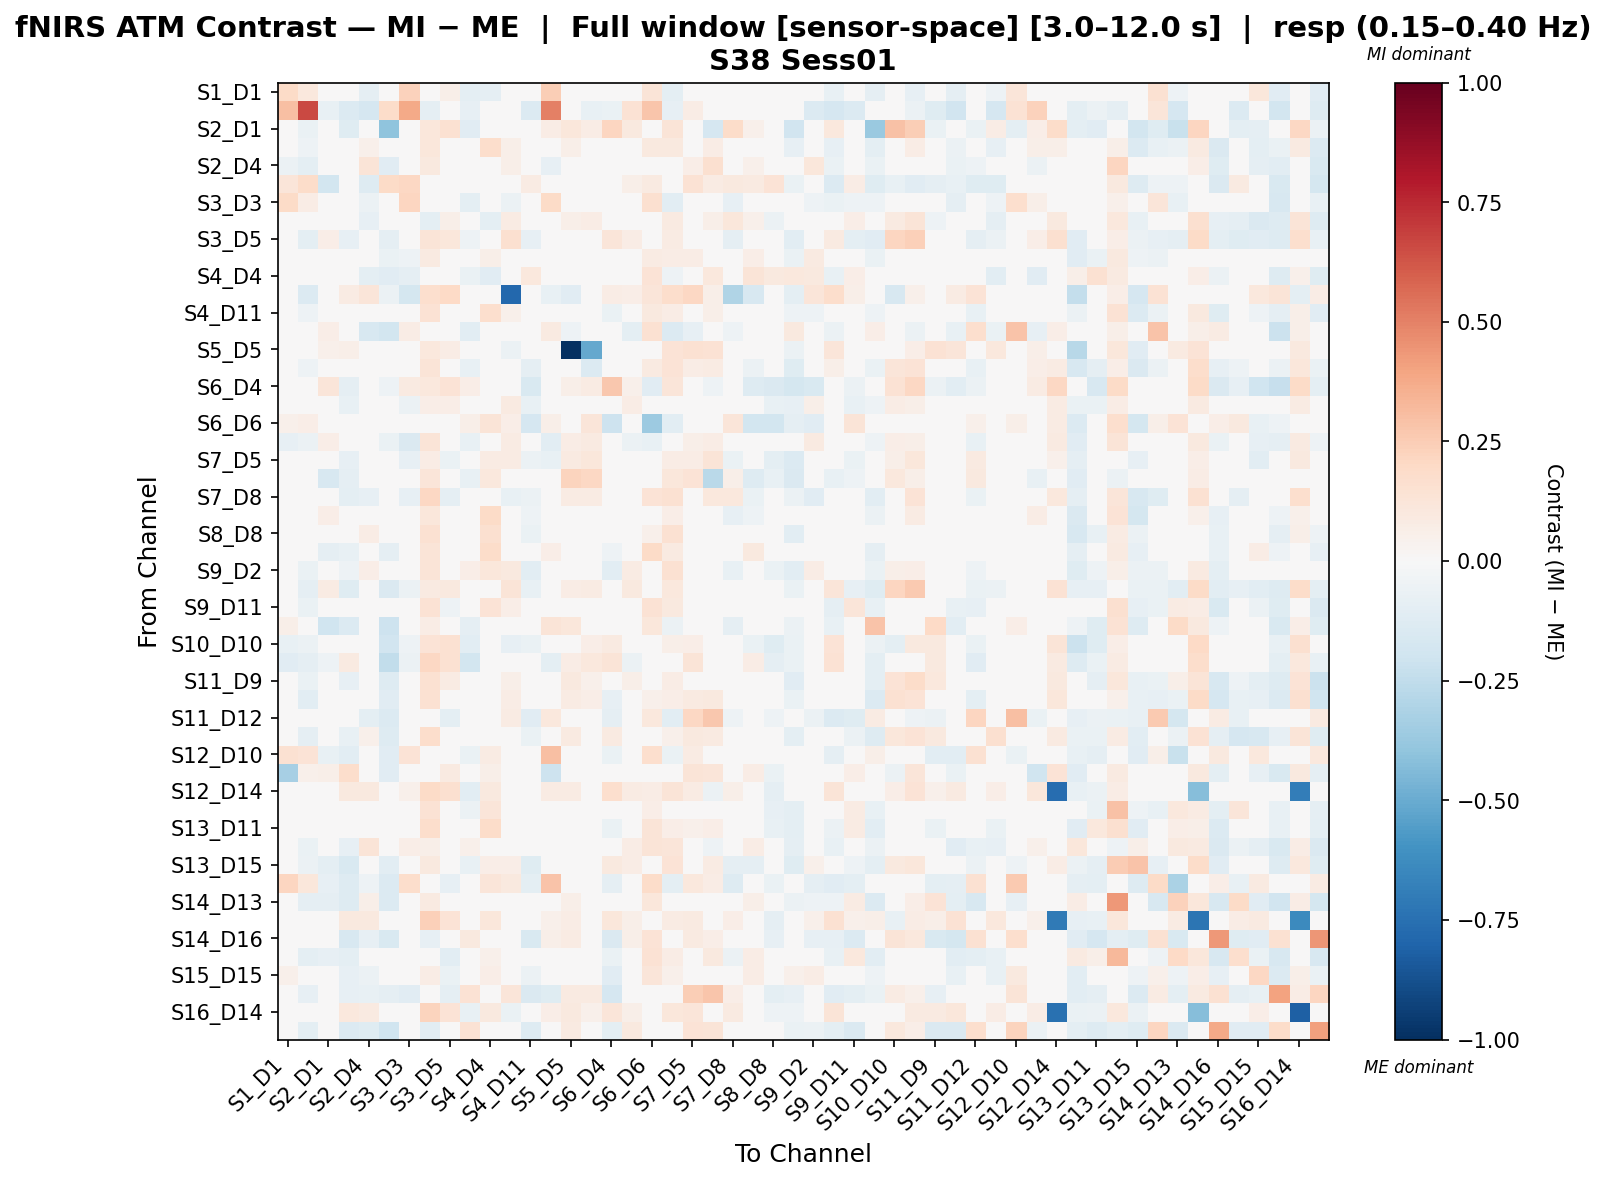

Source data for this figure (header and first rows):
, S1_D1 hbo, S1_D3 hbo, S2_D1 hbo, S2_D2 hbo, S2_D4 hbo, S3_D1 hbo, S3_D3 hbo, S3_D4 hbo, S3_D5 hbo, S4_D2 hbo, S4_D4 hbo, S4_D6 hbo, S4_D11 hbo, S5_D3 hbo, S5_D5 hbo, S5_D7 hbo, S6_D4 hbo, S6_D5 hbo, S6_D6 hbo, S6_D8 hbo, S7_D5 hbo, S7_D7 hbo, S7_D8 hbo
S1_D1 hbo, 0.1882, 0.1076, 0.0, -0.03015, -0.09046, 0.03651, 0.2307, 0.0, 0.05722, -0.1005, -0.09025, 0.0, -0.04021, 0.2486, 0.0, -0.01005, 0.0, 0.0433, 0.132, -0.1005, 0.0116, 0.0, -0.04021
S1_D3 hbo, 0.3034, 0.6628, -0.07625, -0.1357, -0.1707, 0.1817, 0.38, -0.08896, -0.005962, -0.08176, -0.0213, -0.04981, -0.1357, 0.5004, 0.0, -0.07419, -0.06354, 0.1421, 0.2745, -0.08176, 0.07107, 0.0, -0.04672
S2_D1 hbo, 0.0, -0.06701, 0.002266, -0.1243, 0.003939, -0.3998, 0.04633, 0.1125, 0.1541, -0.1144, -0.03355, -0.01688, -0.002402, 0.07412, 0.1128, 0.07741, 0.2171, 0.09715, 0.0278, 0.1268, -0.01624, -0.1696, 0.1828
S2_D2 hbo, -0.006212, -0.05042, -0.01253, 0.02842, 0.05029, -0.04655, -0.01297, 0.1151, -0.01572, 0.0156, 0.1728, 0.06215, 0.02696, 0.01818, 0.05701, 0.02811, -0.01851, 0.02703, 0.09776, 0.09473, 0.02977, 0.07289, -0.022
S2_D4 hbo, -0.05836, -0.1004, 0.004769, 0.03127, 0.1282, -0.1095, -0.01952, 0.09465, 0.03441, -0.02765, 0.02256, 0.05504, 0.02635, -0.08345, 0.003605, -0.01844, 0.02865, 0.008673, 0.02021, 0.01864, 0.06545, 0.159, -0.03885
S3_D1 hbo, 0.1244, 0.1861, -0.1833, 0.01996, -0.1297, 0.192, 0.2108, 0.04428, 0.03978, 0.02784, -0.001506, -0.04103, 0.08047, 0.02174, 0.03145, 0.01777, -0.02326, 0.05764, 0.09006, 0.04143, 0.1424, 0.08521, 0.0969
S3_D3 hbo, 0.1933, 0.07251, 0.03769, -0.03367, -0.0617, -0.01157, 0.2147, 0.04651, -0.004629, -0.0966, 0.03225, -0.06193, -0.04266, 0.1907, -0.03655, -0.01798, 0.04651, -0.04103, 0.161, -0.1092, -0.04778, 0.0, -0.08363
S3_D4 hbo, 0.0, -0.03909, -0.001119, -0.04956, -0.07871, -0.03151, -0.004802, -0.101, 0.06116, 0.04376, -0.09692, 0.08455, 0.01077, -0.04744, 0.05603, 0.07052, -0.02649, 0.01204, -0.02583, 0.08944, 0.03368, 0.05536, 0.1125
S3_D5 hbo, -0.03621, -0.09446, 0.06902, -0.08483, 0.01371, -0.08687, -0.01556, 0.1277, 0.1132, -0.05386, 0.0248, 0.1608, -0.07862, -0.00627, 0.04243, 0.01254, 0.1243, 0.07117, -0.02134, 0.08241, -0.01005, 0.001293, -0.08788
S4_D2 hbo, -0.04206, -0.04206, -0.03554, -0.01933, 0.003817, -0.06652, -0.05207, 0.09092, -0.01074, -0.04094, 0.05659, 0.02322, -0.0163, -0.0242, 0.03211, 0.02547, 0.02756, 0.01624, 0.08482, 0.0776, 0.07317, 0.04883, 0.006199
S4_D4 hbo, -0.02782, -0.03777, -0.01209, 0.04057, -0.09664, -0.1155, -0.08619, -0.02192, 0.005696, -0.06373, -0.1141, 0.0001433, 0.1029, -0.03065, -0.0009588, 0.01356, -0.02584, -0.0368, 0.1376, -0.05132, 0.04228, 0.1017, 0.03437
S4_D6 hbo, -0.02513, -0.1382, -0.01368, 0.08314, 0.1249, -0.05833, -0.1776, 0.1675, 0.2016, -0.01243, 0.04949, -0.7881, -0.0259, -0.07706, -0.1162, 0.01079, 0.07371, 0.07026, 0.1249, 0.1768, 0.2035, 0.05857, -0.3006
S4_D11 hbo, -0.01501, -0.05372, 0.0003863, 0.008854, 0.02346, 0.0004717, -0.0178, 0.1444, -0.02807, 0.0208, 0.171, 0.05204, -0.02136, 0.01669, 0.04112, 0.01607, -0.06558, -0.0141, 0.09475, 0.07349, 0.01928, 0.06048, 0.02348
S5_D3 hbo, 0.04182, 0.02668, 0.0645, -0.0243, -0.1573, -0.1852, 0.07465, -0.0243, -0.03379, -0.1078, 0.04105, 0.002888, -0.01192, 0.08778, -0.05203, 0.0, -0.03035, -0.09595, 0.1485, -0.1354, -0.0786, -0.01238, -0.0504
S5_D5 hbo, 0.0, 0.0, 0.05093, 0.05885, 0.04072, 0.01813, -0.04423, 0.1087, 0.07697, -0.02731, 0.04978, -0.05753, -0.01033, -0.04423, -1.0, -0.5136, 0.02713, 0.01009, 0.01807, 0.1381, 0.1518, 0.1439, 0.03613
S5_D7 hbo, 0.0, -0.05423, -0.01516, -0.04065, -0.02068, -0.0226, 0.0, 0.1324, 0.01862, -0.07364, 0.03248, 0.04938, -0.08931, 0.0, 0.04559, -0.1342, 0.03561, -0.002041, 0.08723, 0.1354, 0.07665, 0.07886, 0.02141
S6_D4 hbo, 0.0, -0.02027, 0.1226, -0.09161, 0.0211, -0.05153, 0.08984, 0.1057, 0.1379, 0.06274, -0.02315, 0.0278, -0.1558, 0.001547, 0.05931, 0.07957, 0.2705, 0.05061, -0.1115, 0.1217, -0.03253, -0.0534, 0.01308
S6_D5 hbo, -0.0431, -0.03455, 0.04181, -0.0734, -0.04109, -0.04585, -0.06247, 0.06865, 0.06887, -0.03053, -0.001778, 0.09033, -0.07525, -0.04541, -0.004282, 0.04564, 0.04853, 0.07686, 0.003882, 0.02856, 0.02148, 0.04086, -0.04759
S6_D6 hbo, 0.05169, 0.06892, 0.01515, 0.0115, -0.02627, 0.01007, 0.04477, 0.0305, -0.01258, 0.05803, 0.1282, 0.06684, -0.1676, 0.05992, 0.01597, 0.1209, -0.2032, 0.00697, -0.3599, -0.1036, 0.04391, 0.009407, 0.1249
S6_D8 hbo, -0.08003, -0.06225, 0.06283, 0.03896, -0.01611, -0.06398, -0.1433, 0.1296, 0.04306, -0.07144, -0.03857, 0.08142, -0.01931, -0.1079, 0.07617, 0.08596, 0.03795, -0.05473, -0.0726, 0.01994, 0.05856, 0.07324, 0.04914
S7_D5 hbo, -0.02182, -0.01461, 0.002803, -0.08242, 0.01249, -0.01644, -0.08434, 0.07643, -0.06497, 0.002001, 0.0784, 0.0822, -0.05822, -0.07713, 0.09258, 0.1155, -0.03443, -0.03217, 0.01839, 0.0705, 0.07137, 0.1298, -0.06387
S7_D7 hbo, 0.007539, 0.0, -0.1599, -0.08672, 0.03851, -0.003464, -0.01487, 0.1182, -0.03706, -0.07769, 0.1027, 0.00817, -0.04723, -0.02608, 0.2213, 0.2069, -0.0173, 0.009427, -0.02417, 0.1115, 0.1335, -0.2708, 0.05956
S7_D8 hbo, -0.03197, -0.03197, 0.0005751, -0.09549, -0.08424, 0.02562, -0.08571, 0.2101, -0.08969, -0.02178, 0.04562, -0.07136, -0.05593, -0.03032, 0.07897, 0.08043, 0.01491, -0.03361, 0.14, 0.155, 0.03012, 0.1075, 0.1072
S8_D6 hbo, -0.01874, -0.02811, 0.06653, 0.005167, 0.04216, 0.01105, -0.01866, 0.1113, -0.02711, 0.01195, 0.19, 0.006693, -0.05307, 0.02001, -0.01681, -0.03276, -0.04984, -0.001457, 0.03268, 0.06681, 0.02882, 0.01544, -0.08215
S8_D8 hbo, -0.007539, -0.01508, 0.01293, 0.006094, 0.07543, 0.02124, -0.01242, 0.1523, 0.0199, -0.008888, 0.163, 0.03471, -0.06566, 0.01293, 0.02405, 0.03692, -0.0258, -0.007513, 0.05053, 0.1485, -0.02377, 0.02524, 0.01457
S8_D15 hbo, 0.002263, -0.03841, -0.0892, -0.07492, 0.04939, -0.09173, -0.001167, 0.1319, -0.03005, 0.01785, 0.1847, -0.002122, -0.01616, 0.06951, 0.01998, -0.01818, -0.05296, 0.004108, 0.1877, 0.09097, -0.01832, 0.00253, 0.004575
S9_D2 hbo, -0.02113, -0.06451, 0.008644, -0.05361, 0.06511, -0.02997, -0.02414, 0.1264, 0.0465, 0.06816, 0.1119, 0.0941, -0.1018, 0.01749, 0.002315, 0.02348, -0.1067, 0.08441, 0.02319, 0.1525, 0.02476, 0.02766, -0.07337
S9_D9 hbo, -0.02982, -0.09079, 0.08381, -0.1193, -0.01901, -0.141, -0.05588, 0.08838, 0.1006, 0.00656, -0.03157, 0.1276, -0.07156, -0.0326, 0.0738, 0.08457, 0.009076, 0.09757, -0.01115, 0.1028, -0.006392, -0.02782, 0.008202
S9_D11 hbo, -0.02421, -0.06908, -0.0194, -0.03776, -0.003431, -0.00123, -0.04026, 0.1438, -0.05286, -0.01428, 0.1395, 0.06649, 0.006756, -0.002082, 0.04326, 0.02188, -0.04915, -0.04015, 0.1447, 0.09976, -0.001782, 0.04992, -0.003766
S10_D9 hbo, 0.0547, 0.03329, -0.198, -0.1373, 0.03534, -0.2032, 0.03185, 0.07596, -0.02084, -0.08677, 0.01193, 0.001892, -0.04994, 0.1276, 0.1127, 0.03854, -0.02125, -0.02155, 0.1151, -0.0559, 0.03171, 0.02212, -0.08997
S10_D10 hbo, -0.07496, -0.05622, 0.03683, 0.02624, -0.007044, -0.1892, -0.05068, 0.1383, 0.1543, -0.1072, -0.04252, -0.08212, -0.06406, -0.03356, 0.0232, 0.06718, 0.09348, -0.01875, -0.000326, 0.05601, 0.06444, 0.0207, -0.04146
S10_D12 hbo, -0.1106, -0.09214, -0.053, 0.0911, -0.01063, -0.2452, -0.05581, 0.2043, 0.1557, -0.1858, -0.04453, -0.03212, -0.0498, -0.09808, 0.07208, 0.107, 0.1324, -0.05961, 0.0179, 0.03769, 0.1262, -0.01904, 0.02981
S11_D9 hbo, 0.0, -0.06789, 0.001442, -0.07829, 0.03213, -0.1258, 0.0007082, 0.1506, 0.08536, -0.03715, -0.02345, 0.06159, -0.02975, -0.00575, 0.0972, 0.05367, -0.03862, 0.06057, 0.003073, 0.07707, 0.02279, 0.008655, -0.02154
S11_D11 hbo, -0.02835, -0.1035, 0.008722, -0.03905, -0.04655, -0.1118, -0.04333, 0.1499, 0.0223, 0.02108, 0.01624, 0.07454, -0.01557, -0.01255, 0.08466, 0.06321, -0.08058, 0.03768, 0.05024, 0.06564, 0.0867, 0.09764, 0.03688
S11_D12 hbo, 0.04131, -0.01802, -0.03675, -0.03295, -0.09669, -0.136, 0.04476, -0.002174, -0.09952, 0.006004, 0.04097, 0.07945, -0.1097, 0.102, 0.03972, -0.002435, -0.09188, -0.004907, 0.107, -0.1037, 0.2045, 0.2659, -0.05456
S11_D13 hbo, -0.01546, -0.09334, 0.02495, -0.07404, 0.05088, -0.1307, 0.001433, 0.1724, 0.03536, 0.03273, -0.0316, 0.006811, -0.06403, -0.02688, 0.08854, -0.003431, 0.08751, -0.01234, -0.01638, 0.05408, 0.09468, 0.08972, 0.03175
S12_D10 hbo, 0.1529, 0.1353, -0.07306, -0.1023, -0.04384, -0.1156, 0.136, 0.0, -0.04384, -0.06694, 0.08243, -0.02231, -0.04384, 0.2998, 0.02073, -0.02311, -0.06298, 0.01836, 0.1687, -0.06483, 0.08429, 0.04521, -0.04384
S12_D12 hbo, -0.3321, 0.05219, 0.06219, 0.1746, 0.03398, -0.1137, 0.02124, 0.02797, 0.08764, -0.02832, 0.06039, -0.01759, 0.04892, -0.2081, 0.04157, 0.04157, 0.03229, 0.005663, 0.03124, 0.001669, 0.1312, 0.1173, -0.01759
S12_D14 hbo, 0.0, 0.0, 0.03509, 0.09389, 0.09389, 0.0, 0.05151, 0.1948, 0.1639, -0.1091, 0.09389, -0.0278, 0.0006612, 0.08241, 0.07933, 0.03236, 0.1663, 0.08092, 0.07328, 0.1319, 0.08359, -0.05713, 0.05638
S13_D6 hbo, 0.0, -0.04214, -0.04463, -0.02675, 0.04222, -0.04256, 0.01303, 0.142, -0.01798, -0.05849, 0.1245, 0.007194, -0.04059, 0.04495, -0.01462, -0.041, 0.0271, 0.01211, 0.06811, 0.04842, 0.002395, 0.0243, -0.006132
S13_D11 hbo, 0.0, -0.02517, -0.03959, 0.002643, 0.04893, -0.04212, 0.01205, 0.1732, -0.004561, -0.008884, 0.1806, 0.02535, -0.03752, 0.0191, 0.0334, 0.0008248, -0.06785, -0.001107, 0.1268, 0.0657, 0.05138, 0.0681, 0.008583
S13_D13 hbo, 0.0, -0.06292, -0.02482, -0.08138, 0.1265, -0.0407, 0.06348, 0.05775, 0.04077, 0.05451, 0.008555, 0.04761, 0.002196, 0.04655, 0.04497, 0.01695, 7.438949035225507e-05, 0.07354, 0.1296, 0.1243, -0.04809, -0.05284, -0.0428
S13_D15 hbo, -0.007164, -0.06094, -0.09676, -0.1491, 0.01843, -0.1039, -0.02619, 0.09488, 0.0244, -0.0766, 0.06263, 0.06739, -0.1172, -0.0004286, -0.04505, -0.007754, 0.09982, 0.07128, -0.02428, 0.1394, -0.008496, 0.08095, -0.08605
S14_D12 hbo, 0.2169, 0.1099, -0.07887, -0.1328, -0.0519, -0.1353, 0.176, -0.01595, -0.07887, -0.04, 0.1225, 0.09813, -0.09685, 0.2832, 0.01963, -0.005691, -0.08872, 0.01558, 0.182, -0.09482, 0.108, 0.07447, -0.1287
S14_D13 hbo, -0.01391, -0.09108, -0.08907, -0.1288, 0.05606, -0.1397, -0.01217, 0.09333, -0.01699, -0.04346, 0.03195, 0.0, -0.006183, 0.0175, 0.05705, -0.006303, 0.04563, -0.04172, 0.1126, 0.03966, -0.03825, 0.01391, -0.02318
S14_D14 hbo, 0.0, 0.0, 0.03035, 0.09587, 0.0966, 0.01448, 0.02995, 0.2357, 0.1398, -0.03818, 0.1111, -0.01694, 0.03873, 0.05241, 0.07301, 0.04313, 0.1096, 0.05883, 0.01489, 0.08552, 0.08634, -0.01165, 0.0633
S14_D16 hbo, 0.03736, 0.01921, -0.01303, -0.1628, -0.08246, -0.1535, 0.0149, -0.07897, -0.01563, 0.09785, -0.03265, 0.02759, -0.1495, 0.06187, 0.0814, 0.02483, -0.1441, 0.05927, 0.139, -0.0306, 0.09143, 0.06399, 0.0119
S15_D13 hbo, -0.01833, -0.0996, -0.08127, -0.1002, 0.01658, -0.009717, -0.02749, -0.006629, -0.1071, 0.01399, 0.05235, 0.01746, 0.03143, 0.0, 0.04349, -0.01206, -0.06384, -0.03752, 0.1437, 0.0715, 0.01399, 0.09472, -0.05932
S15_D15 hbo, 0.05129, -0.01354, -0.04232, -0.0846, -0.06208, -0.03925, -0.0006654, 0.07554, -0.0703, 0.02913, 0.06902, 0.04461, -0.05939, 0.01487, -0.007776, 0.006177, -0.1121, 0.03263, 0.1204, 0.05433, -0.0373, 0.01496, 0.04132
S15_D16 hbo, -0.04253, -0.08294, -0.02985, -0.08254, -0.07184, -0.09152, -0.1133, -0.01334, -0.08769, 0.1444, -0.03922, 0.1174, -0.1471, -0.1194, 0.08977, 0.08943, -0.1706, 0.04666, 0.01268, -0.02998, 0.2458, 0.2781, 0.06513
S16_D14 hbo, 0.0, 0.0, 0.02433, 0.1033, 0.08766, 0.007842, 0.03665, 0.2197, 0.1347, -0.07157, 0.09551, -0.06638, 0.01286, 0.06414, 0.09749, 0.05323, 0.1229, 0.05944, 0.03315, 0.117, 0.1217, -0.0431, 0.09081
S16_D16 hbo, 0.02178, -0.1007, -0.04092, -0.1392, -0.1247, -0.1962, -0.0392, -0.1061, -0.04142, 0.1424, -0.02186, 0.03945, -0.1252, 0.04348, 0.0937, 0.03915, -0.09939, 0.0997, 0.04146, -0.007906, 0.1388, 0.1314, 0.01428
